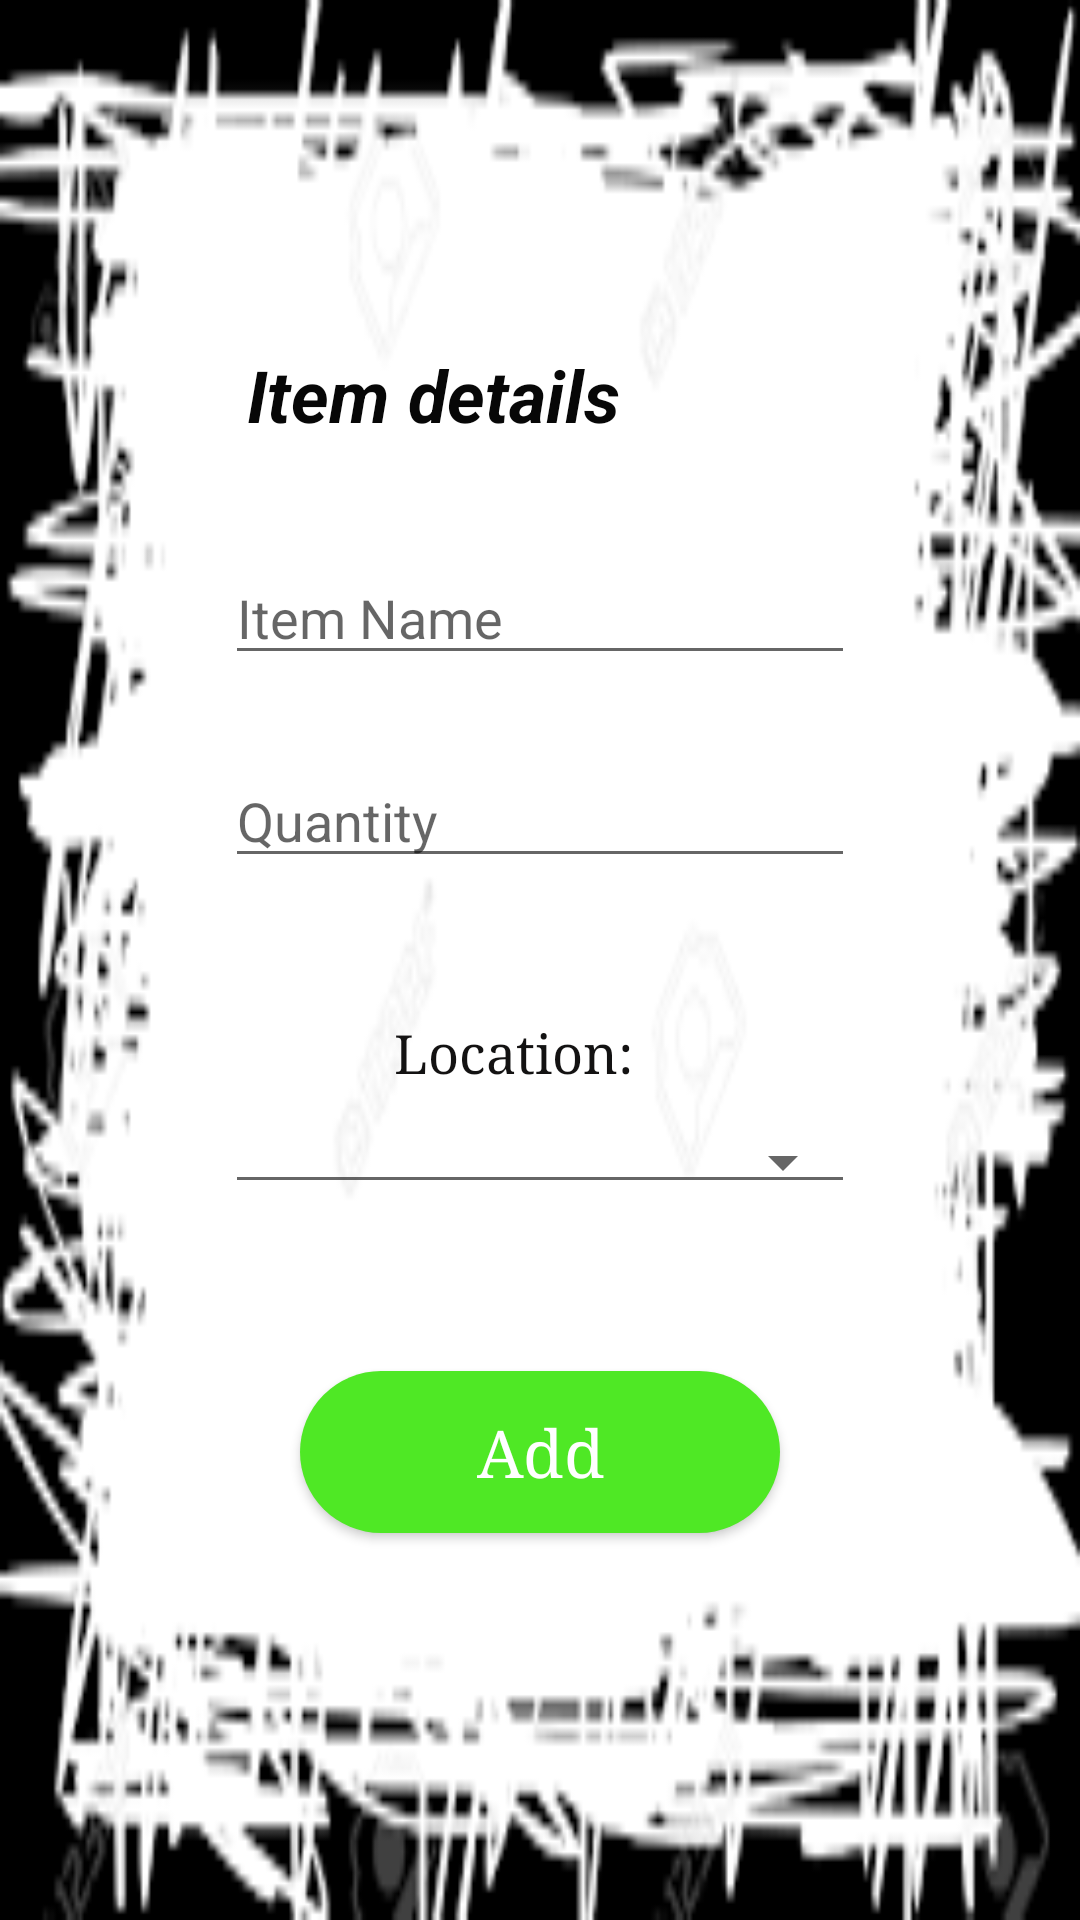

Write the Android layout XML for this screen, with the resource values it uses.
<!-- AndroidManifest.xml: application theme AppTheme -->
<!-- res/layout/activity_add_stock.xml -->
<?xml version="1.0" encoding="utf-8"?>
<androidx.constraintlayout.widget.ConstraintLayout xmlns:android="http://schemas.android.com/apk/res/android"
    xmlns:app="http://schemas.android.com/apk/res-auto"
    xmlns:tools="http://schemas.android.com/tools"
    android:layout_width="match_parent"
    android:layout_height="match_parent"
    android:background="@drawable/background"
    tools:context=".AddStockActivity">

    <Button
        android:id="@+id/addButton"
        android:layout_width="160dp"
        android:layout_height="54dp"
        android:background="@drawable/roundbutton"
        android:fontFamily="serif"
        android:text="Add"
        android:textAllCaps="false"
        android:textColor="@color/colorWhite"
        android:textSize="22sp"
        app:layout_constraintBottom_toBottomOf="parent"
        app:layout_constraintEnd_toEndOf="parent"
        app:layout_constraintStart_toStartOf="parent"
        app:layout_constraintTop_toTopOf="parent"
        app:layout_constraintVertical_bias="0.78" />

    <TextView
        android:id="@+id/textView"
        android:layout_width="wrap_content"
        android:layout_height="wrap_content"
        android:fontFamily="serif"
        android:text="Location:"
        android:textColor="#131212"
        android:textSize="18sp"
        app:layout_constraintBottom_toBottomOf="parent"
        app:layout_constraintEnd_toEndOf="parent"
        app:layout_constraintHorizontal_bias="0.468"
        app:layout_constraintStart_toStartOf="parent"
        app:layout_constraintTop_toTopOf="parent"
        app:layout_constraintVertical_bias="0.55" />

    <TextView
        android:id="@+id/textView7"
        android:layout_width="wrap_content"
        android:layout_height="wrap_content"
        android:fontFamily="sans-serif"
        android:text="Item details"
        android:textColor="#070707"
        android:textSize="24sp"
        android:textStyle="bold|italic"
        app:layout_constraintBottom_toBottomOf="parent"
        app:layout_constraintEnd_toEndOf="parent"
        app:layout_constraintHorizontal_bias="0.35"
        app:layout_constraintStart_toStartOf="parent"
        app:layout_constraintTop_toTopOf="parent"
        app:layout_constraintVertical_bias="0.19" />

    <EditText
        android:id="@+id/editTextItemName"
        android:layout_width="wrap_content"
        android:layout_height="wrap_content"
        android:ems="10"
        android:hint="Item Name"
        android:inputType="textPersonName"
        app:layout_constraintBottom_toBottomOf="parent"
        app:layout_constraintEnd_toEndOf="parent"
        app:layout_constraintStart_toStartOf="parent"
        app:layout_constraintTop_toTopOf="parent"
        app:layout_constraintVertical_bias="0.307" />

    <EditText
        android:id="@+id/editTextQuantity"
        android:layout_width="wrap_content"
        android:layout_height="wrap_content"
        android:ems="10"
        android:hint="Quantity"
        android:inputType="number"
        app:layout_constraintBottom_toBottomOf="parent"
        app:layout_constraintEnd_toEndOf="parent"
        app:layout_constraintStart_toStartOf="parent"
        app:layout_constraintTop_toTopOf="parent"
        app:layout_constraintVertical_bias="0.42000002" />

    <Spinner
        android:id="@+id/spinner2"
        style="@style/Widget.AppCompat.Spinner.Underlined"
        android:layout_width="210dp"
        android:layout_height="wrap_content"
        app:layout_constraintBottom_toBottomOf="parent"
        app:layout_constraintEnd_toEndOf="parent"
        app:layout_constraintStart_toStartOf="parent"
        app:layout_constraintTop_toTopOf="parent"
        app:layout_constraintVertical_bias="0.61" />

</androidx.constraintlayout.widget.ConstraintLayout>
<!-- resources referenced by this layout -->
<resources>
  <color name="colorWhite">#FFFFFF</color>
  <!-- drawable background: png bitmap (drawable, 8668 bytes) -->
  <!-- drawable roundbutton (drawable) -->
  <?xml version="1.0" encoding="utf-8"?>
  <shape xmlns:android="http://schemas.android.com/apk/res/android"
      android:shape="rectangle">
      <solid android:color="@color/colorSilver"
             android:textColor="@color/colorWhite"
  
          />
  
      <corners android:bottomRightRadius="100dp"
          android:bottomLeftRadius="100dp"
          android:topRightRadius="100dp"
          android:topLeftRadius="100dp"/>
  </shape>
  <style name="AppTheme" parent="Theme.AppCompat.Light.DarkActionBar">
          
          <item name="colorPrimary">@color/colorSilver</item>
          <item name="colorPrimaryDark">@color/colorPrimaryDark</item>
          <item name="colorAccent">@color/colorAccent</item>
  
  
  
  
  
  
  
  
  
  
  
  
      </style>
  <color name="colorSilver">#4fe825</color>
  <color name="colorPrimaryDark">#08E264</color>
  <color name="colorAccent">#FFF11010</color>
</resources>
